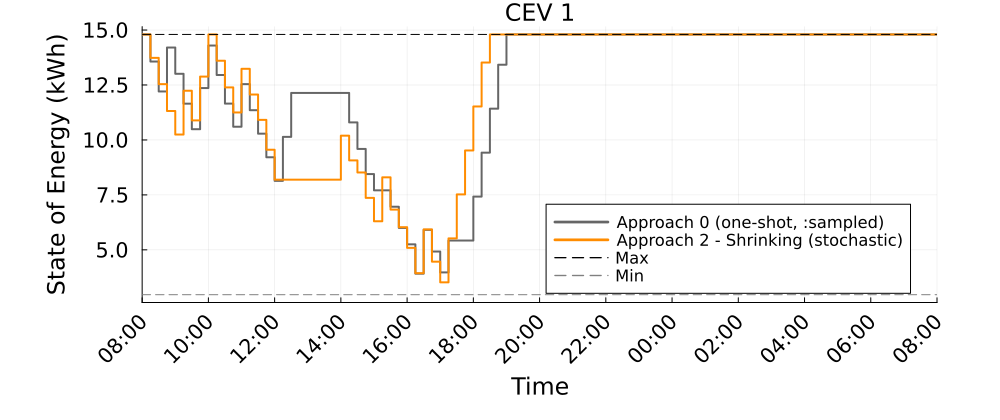

Source data for this figure (header and first rows):
Time_Period, CEV_1_A0_kWh, CEV_1_A2S_kWh
1, 14.8, 14.8
2, 13.57, 13.74
3, 12.21, 12.54
4, 14.21, 11.32
5, 13.01, 10.24
6, 11.65, 12.24
7, 10.49, 10.89
8, 12.36, 12.88
9, 14.3, 14.8
10, 12.95, 13.61
11, 11.65, 12.39
12, 10.6, 11.25
13, 12.54, 13.24
14, 11.35, 12.07
15, 10.28, 10.91
16, 9.212, 9.554
17, 8.139, 8.193
18, 10.14, 8.193
19, 12.14, 8.193
20, 12.14, 8.193
21, 12.14, 8.193
22, 12.14, 8.193
23, 12.14, 8.193
24, 12.14, 8.193
25, 12.14, 10.19
26, 10.8, 9.071
27, 9.591, 8.519
28, 8.448, 7.365
29, 7.708, 6.3
30, 7.708, 8.3
31, 6.961, 6.832
32, 5.998, 6.031
33, 5.251, 5.09
34, 3.917, 3.938
35, 5.91, 5.932
36, 4.923, 4.464
37, 3.973, 3.522
38, 5.423, 5.522
39, 5.423, 7.522
40, 5.423, 9.522
41, 7.423, 11.52
42, 9.423, 13.52
43, 11.42, 14.8
44, 13.42, 14.8
45, 14.8, 14.8
46, 14.8, 14.8
47, 14.8, 14.8
48, 14.8, 14.8
49, 14.8, 14.8
50, 14.8, 14.8
51, 14.8, 14.8
52, 14.8, 14.8
53, 14.8, 14.8
54, 14.8, 14.8
55, 14.8, 14.8
56, 14.8, 14.8
57, 14.8, 14.8
58, 14.8, 14.8
59, 14.8, 14.8
60, 14.8, 14.8
... 37 more rows
